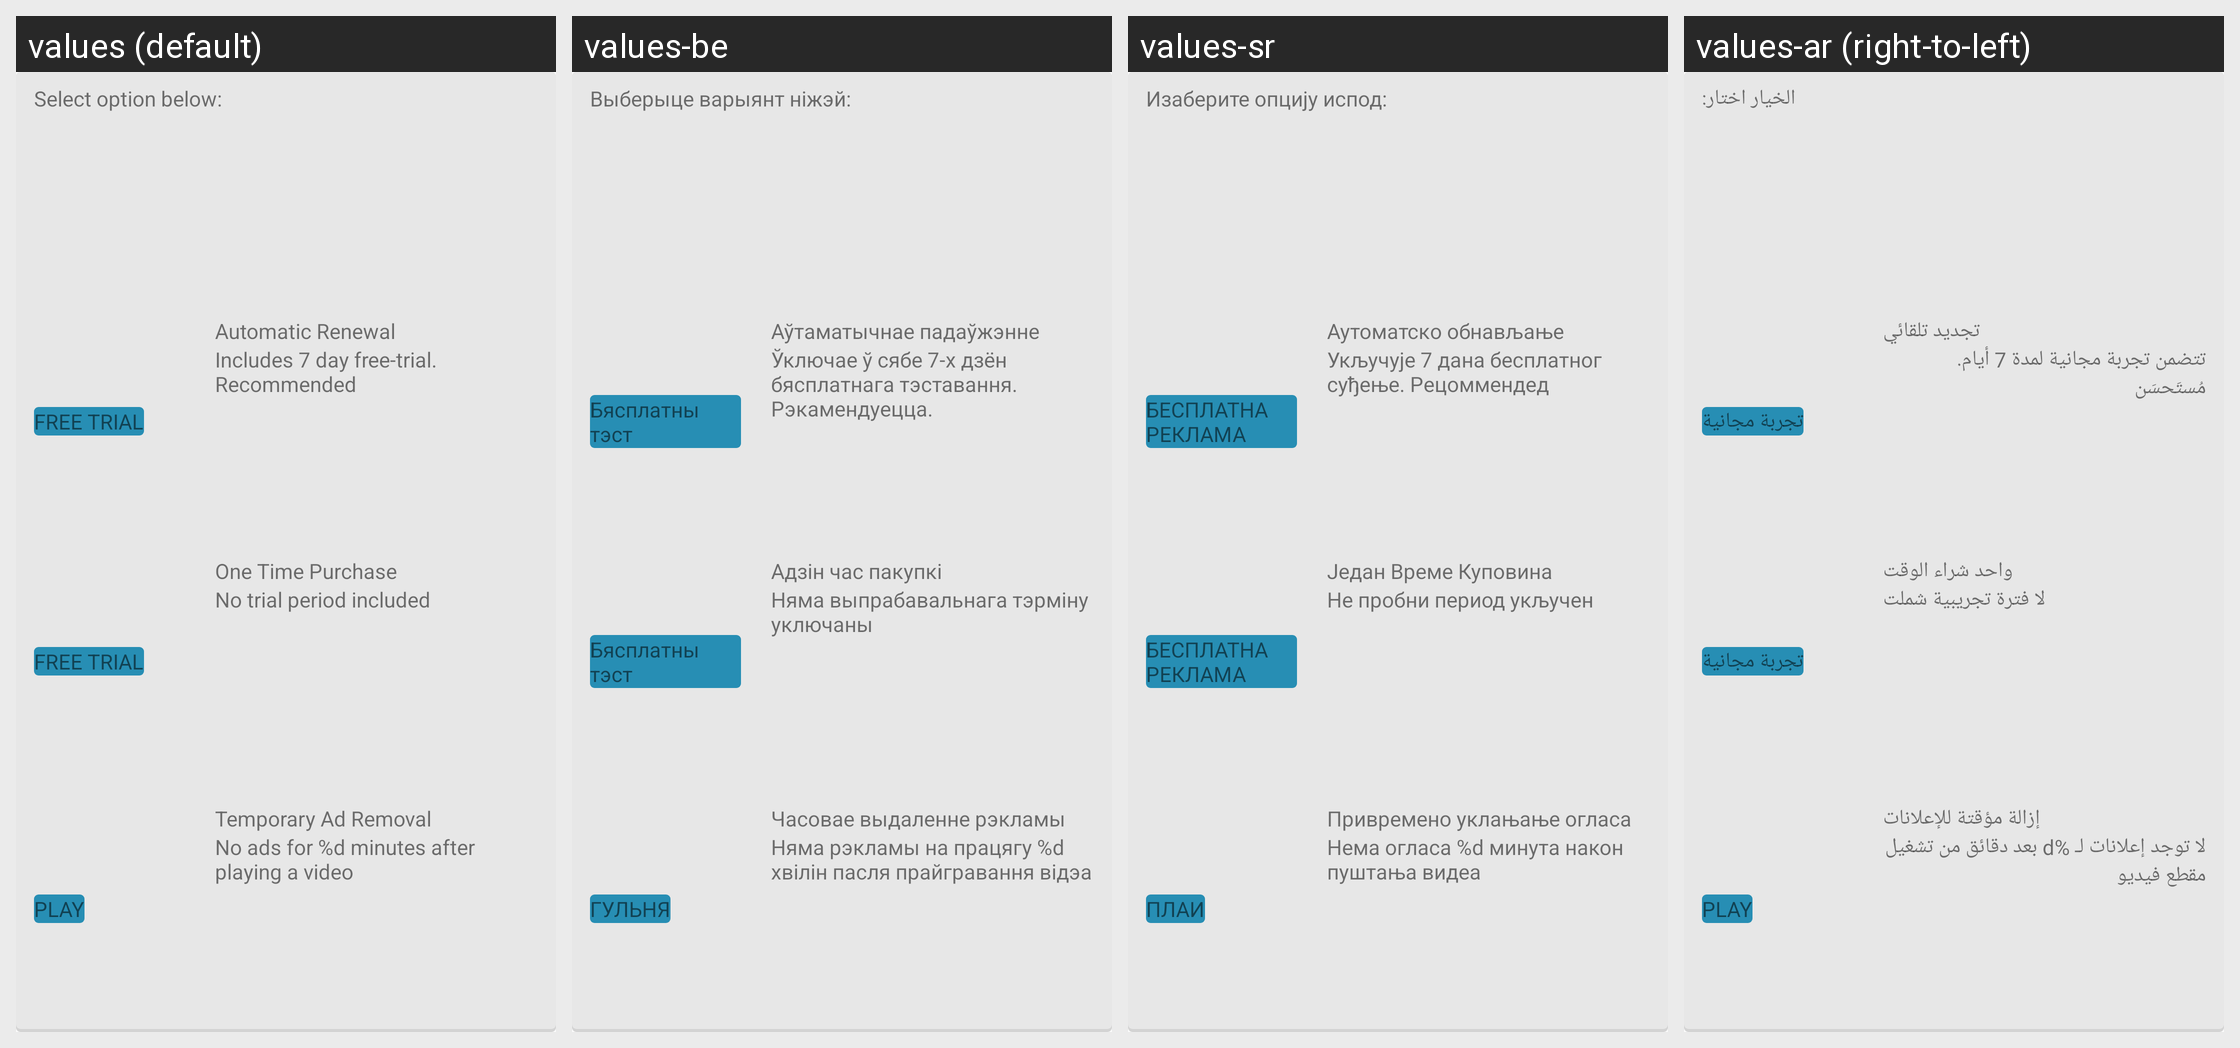

The Android screen above is rendered under several locales of the same app. Produce the string resources it draws, with the default and per-locale values.
Android screen res/layout/view_product_payment_options.xml rendered under 4 locales, left to right: values (default), values-be, values-sr, values-ar (right-to-left). Device: Nexus 5 (rendered at 1080×1920; each locale shown at half size, 540×960, under a caption strip naming it); theme Theme.FrostWire.
Other locales in the repository, not shown: values-af, values-bg, values-cs, values-da, values-de, values-el, values-es, values-fi, values-fr, values-hi, values-hr, values-hu, values-id, values-in, values-it, values-iw, values-ja, values-ko, values-ml, values-mr, values-ms, values-nb, values-nl, values-pl, values-pt, values-ro, values-ru, values-sk, values-sv, values-te, values-th, values-tr, values-uk, values-ur, values-vi, values-zh.
Strings drawn on this screen, with the default value and each locale's value (text and hints the layout hard-codes, and strings that could not be matched under every locale, appear in the picture but are not listed):

select_option_below
  values: Select option below:
  values-be: Выберыце варыянт ніжэй:
  values-sr: Изаберите опцију испод:
  values-ar: الخيار اختار:

free_trial_uppercase
  values: FREE TRIAL
  values-be: Бясплатны тэст
  values-sr: БЕСПЛАТНА РЕКЛАМА
  values-ar: تجربة مجانية

automatic_renewal
  values: Automatic Renewal
  values-be: Аўтаматычнае падаўжэнне
  values-sr: Аутоматско обнављање
  values-ar: تجديد تلقائي

includes_7_day_free_trial
  values: Includes 7 day free-trial. Recommended
  values-be: Ўключае ў сябе 7-х дзён бясплатнага тэставання. Рэкамендуецца.
  values-sr: Укључује 7 дана бесплатног суђење. Рецоммендед
  values-ar: تتضمن تجربة مجانية لمدة 7 أيام. مُستَحسَن

one_time_purchase
  values: One Time Purchase
  values-be: Адзін час пакупкі
  values-sr: Један Време Куповина
  values-ar: واحد شراء الوقت

no_trial_period_included
  values: No trial period included
  values-be: Няма выпрабавальнага тэрміну уключаны
  values-sr: Не пробни период укључен
  values-ar: لا فترة تجريبية شملت

play_uppercase
  values: PLAY
  values-be: ГУЛЬНЯ
  values-sr: ПЛАИ
  values-ar: PLAY

temporary_ad_removal
  values: Temporary Ad Removal
  values-be: Часовае выдаленне рэкламы
  values-sr: Привремено уклањање огласа
  values-ar: إزالة مؤقتة للإعلانات

temporary_ad_removal_description
  values: No ads for %d minutes after playing a video
  values-be: Няма рэкламы на працягу %d хвілін пасля прайгравання відэа
  values-sr: Нема огласа %d минута након пуштања видеа
  values-ar: لا توجد إعلانات لـ %d بعد دقائق من تشغيل مقطع فيديو
